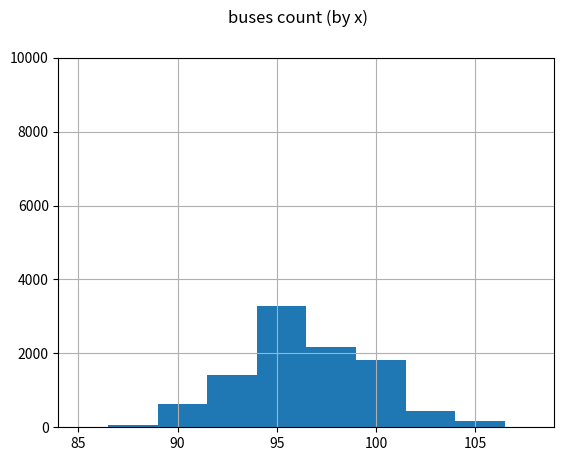

The matplotlib source for this figure:
import dataclasses
import typing

from matplotlib import pyplot as plt
import random

# X_START = 0
# X_END = 1000
# Y_TOP = 500
# Y_BOTTOM = -Y_TOP

values_cnt = 1000
norm_values = [random.normalvariate(50, 100) for _ in range(values_cnt)]

START_TIME = 8 * 60
END_TIME = 20 * 60


@dataclasses.dataclass
class BusArrivalEntity:
    time: int
    passengers_count: int


BusesList = list[BusArrivalEntity]


class DayData:
    buses_times_list: BusesList


def single_day() -> BusesList:
    buses_entities: BusesList = list()

    minutes_passed = 0
    last_bus_went = 0
    next_bus_interval = 0
    while minutes_passed < (END_TIME - START_TIME):
        if last_bus_went == next_bus_interval:
            # <last_bus_went> passengers went away on the bus
            b_entity = BusArrivalEntity(
                time=minutes_passed,
                passengers_count=last_bus_went
            )
            buses_entities.append(b_entity)

            last_bus_went = 0
            next_bus_interval = random.choice([5, 10])

        minutes_passed += 1
        last_bus_went += 1

    return buses_entities


def draw_evenly(
        values: typing.Sequence,
        title: str = None,
        x_start=0,
        # x_end=X_END,
        # y_bottom=Y_BOTTOM,
        # y_top=Y_TOP,
        is_sorted=True,
        invert_axis=True
):
    y_coords = values

    x_end = len(values) + x_start
    x_coords = [i for i in range(x_start, x_end)]

    y_bottom = min(values)
    y_top = max(values)

    if is_sorted:
        y_coords = sorted(y_coords)

    if invert_axis:
        x_start, x_end, y_bottom, y_top = y_bottom, y_top, x_start, x_end
        x_coords, y_coords = y_coords, x_coords

    plt.grid()
    plt.rcParams["figure.autolayout"] = True
    if title:
        plt.suptitle(title)
    plt.xlim(x_start, x_end)
    plt.ylim(y_bottom, y_top)

    plt.hist(x_coords)
    # plt.plot(x_coords, y_coords)
    plt.show()

# draw_evenly(
#     norm_values,
#     # 0,
#     # -500, 500,
#     is_sorted=True,
#     invert_axis=True
# )

experiments_cnt = 10 ** 4

# --- 1 ---

buses_cnt_values = [len(single_day()) for _ in range(experiments_cnt)]
draw_evenly(buses_cnt_values, 'buses count (by x)')

# --- 2 ---
# values_list: list[int] = list()
#
# for i in range(experiments_cnt):
#     buses_list: BusesList = single_day()
#
#     bus_choice_i = random.randint(0, len(buses_list) - 1)
#     bus_choice = buses_list[bus_choice_i]
#
#     values_list.append(bus_choice.passengers_count)
#
# draw_evenly(values_list, 'passengers count in random bus', invert_axis=False)